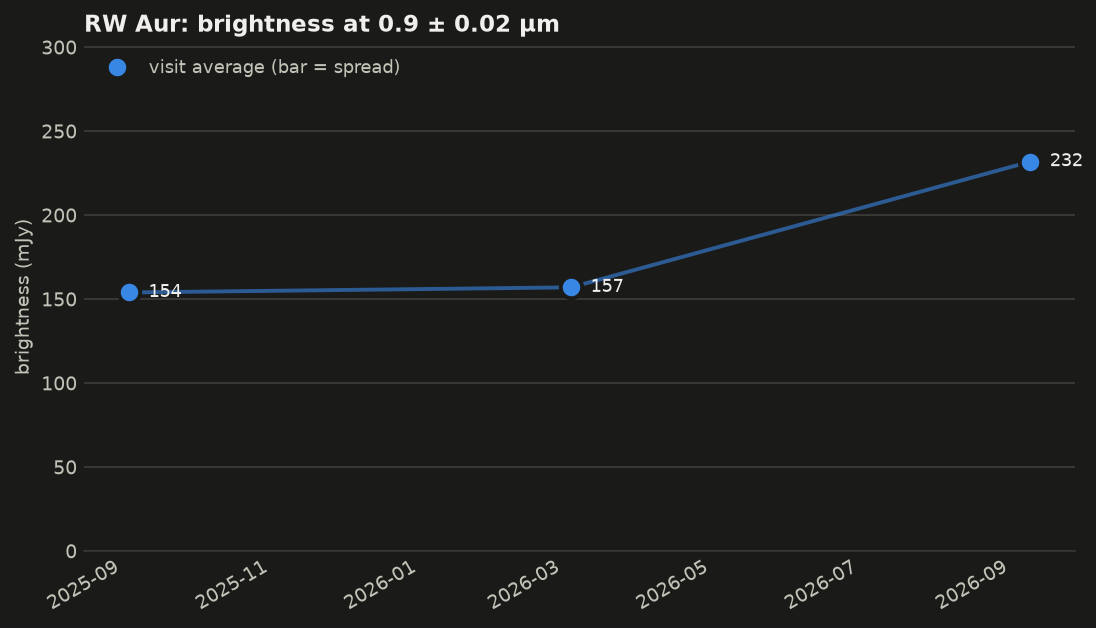

Data behind this chart, as committed beside it:
mjd, date, wavelength_um, flux_mjy, err_mjy, detector, n_bad, saturated, bad_flags, ok
60922, 2025-09-03 17:27:38.918, 0.900, 153.9, 0.46, 1, 0, False, , True
61103, 2026-03-04 07:59:53.426, 0.900, 156.9, 0.43, 1, 0, False, , True
61292, 2026-09-09 00:32:27.272, 0.887, 231.8, 0.67, 1, 0, False, , True
61292, 2026-09-09 00:34:36.202, 0.908, 228.9, 0.70, 1, 1, False, NONFUNC, False
